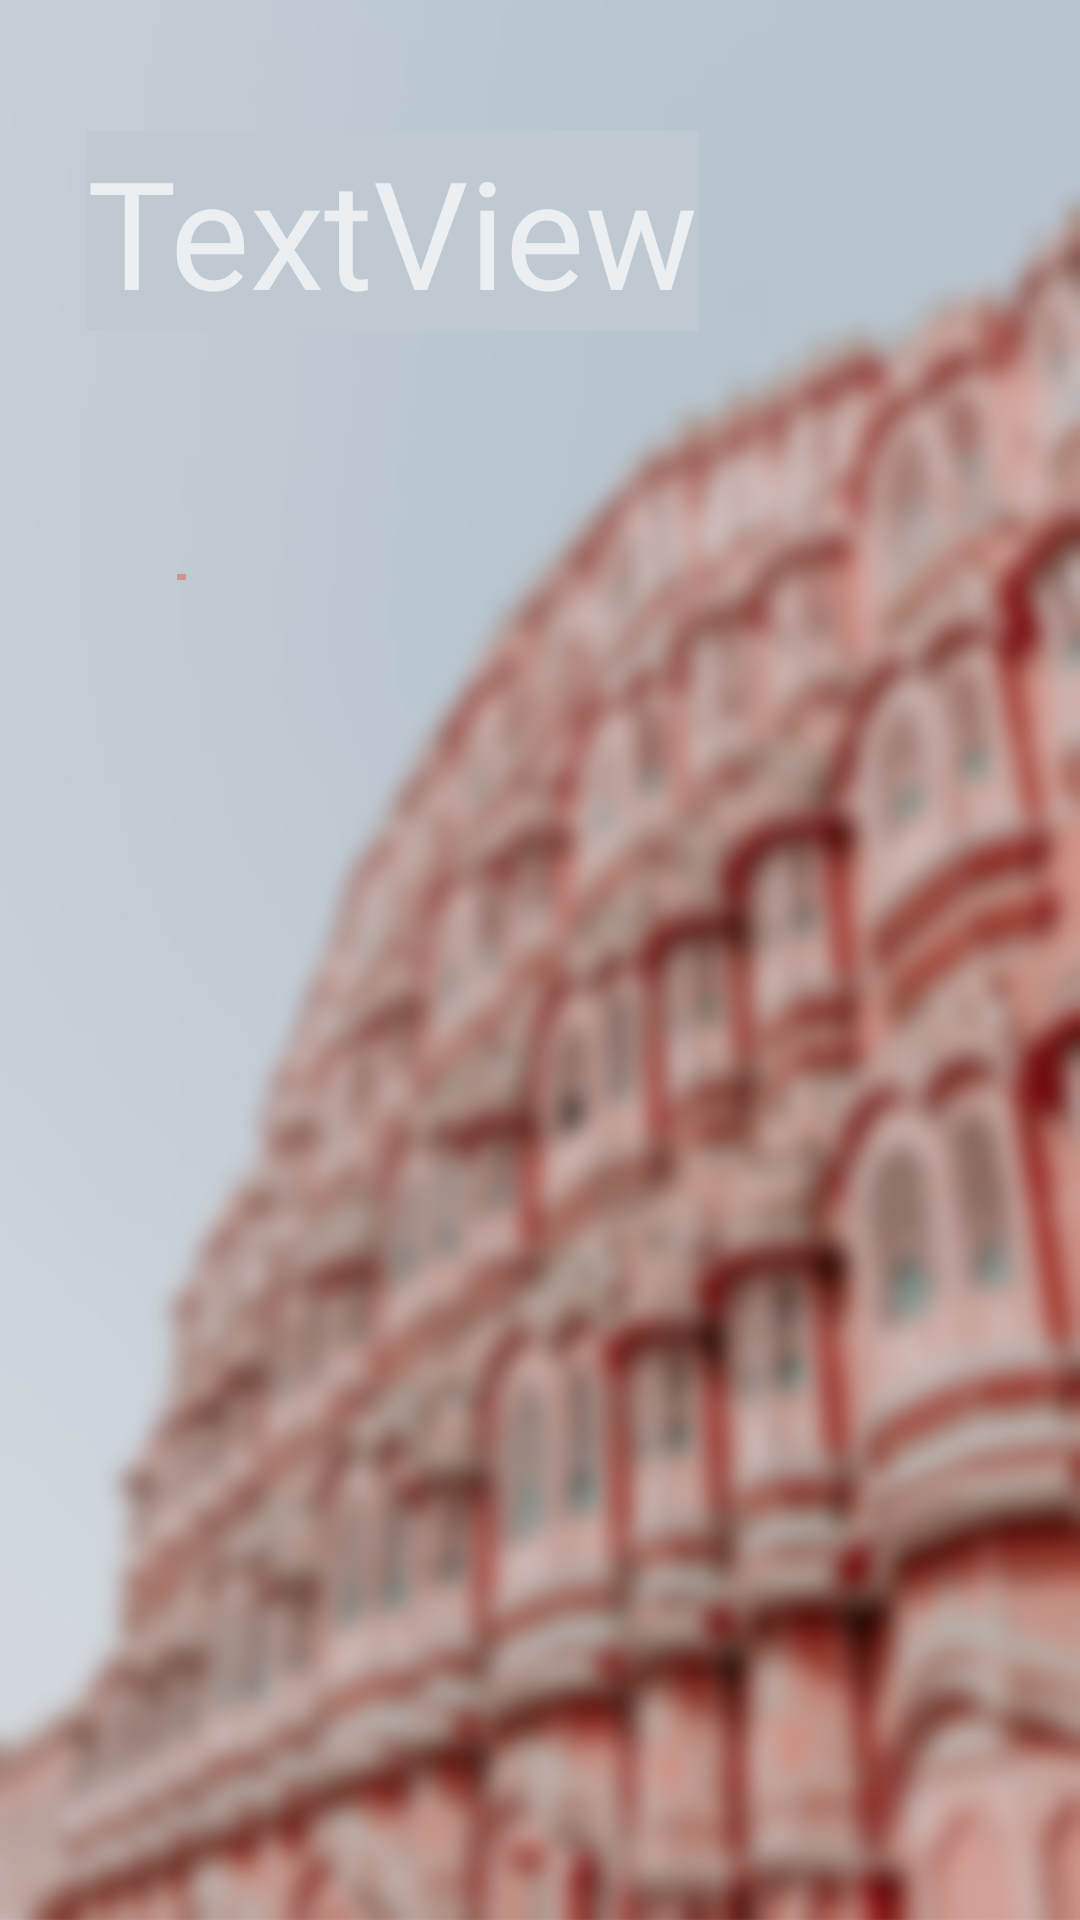

Write the Android layout XML for this screen, with the resource values it uses.
<!-- AndroidManifest.xml: application theme Theme.TravelDiaries -->
<!-- res/layout/activity_visited_city_description.xml -->
<?xml version="1.0" encoding="utf-8"?>
<androidx.constraintlayout.widget.ConstraintLayout xmlns:android="http://schemas.android.com/apk/res/android"
    xmlns:app="http://schemas.android.com/apk/res-auto"
    xmlns:tools="http://schemas.android.com/tools"
    android:layout_width="match_parent"
    android:layout_height="match_parent"
    android:background="@drawable/abc"
    tools:context=".VisitedCityDescription">

    <TextView
        android:id="@+id/citynamedesc"
        android:layout_width="wrap_content"
        android:layout_height="wrap_content"
        android:background="#bfc9d2"
        android:fontFamily="@font/amaranth"
        android:text="TextView"
        android:textSize="50sp"
        app:layout_constraintBottom_toBottomOf="parent"
        app:layout_constraintEnd_toEndOf="parent"
        app:layout_constraintHorizontal_bias="0.185"
        app:layout_constraintStart_toStartOf="parent"
        app:layout_constraintTop_toTopOf="parent"
        app:layout_constraintVertical_bias="0.076" />

    <TextView
        android:id="@+id/citydescdesc"
        android:layout_width="3dp"
        android:layout_height="2dp"
        android:background="#cd968c"
        android:fontFamily="@font/caveat_brush"
        android:text="TextView"
        android:textSize="40sp"
        app:layout_constraintBottom_toBottomOf="parent"
        app:layout_constraintEnd_toEndOf="parent"
        app:layout_constraintHorizontal_bias="0.165"
        app:layout_constraintStart_toStartOf="parent"
        app:layout_constraintTop_toTopOf="parent"
        app:layout_constraintVertical_bias="0.3" />
</androidx.constraintlayout.widget.ConstraintLayout>
<!-- resources referenced by this layout -->
<resources>
  <!-- drawable abc: jpg bitmap (drawable, 193303 bytes) -->
  <style name="Theme.TravelDiaries" parent="Theme.Design.NoActionBar">
          
          <item name="colorPrimary">@color/sky_blue</item>
          <item name="colorPrimaryVariant">@color/purple_700</item>
          <item name="colorOnPrimary">@color/white</item>
          
          <item name="colorSecondary">@color/teal_200</item>
          <item name="colorSecondaryVariant">@color/teal_700</item>
          <item name="colorOnSecondary">@color/black</item>
          
          <item name="android:statusBarColor" tools:targetApi="l">?attr/colorPrimaryVariant</item>
          
      </style>
  <color name="sky_blue">#bfebee</color>
  <color name="purple_700">#FF3700B3</color>
  <color name="white">#FFFFFFFF</color>
  <color name="teal_200">#FF03DAC5</color>
  <color name="teal_700">#FF018786</color>
  <color name="black">#FF000000</color>
</resources>
